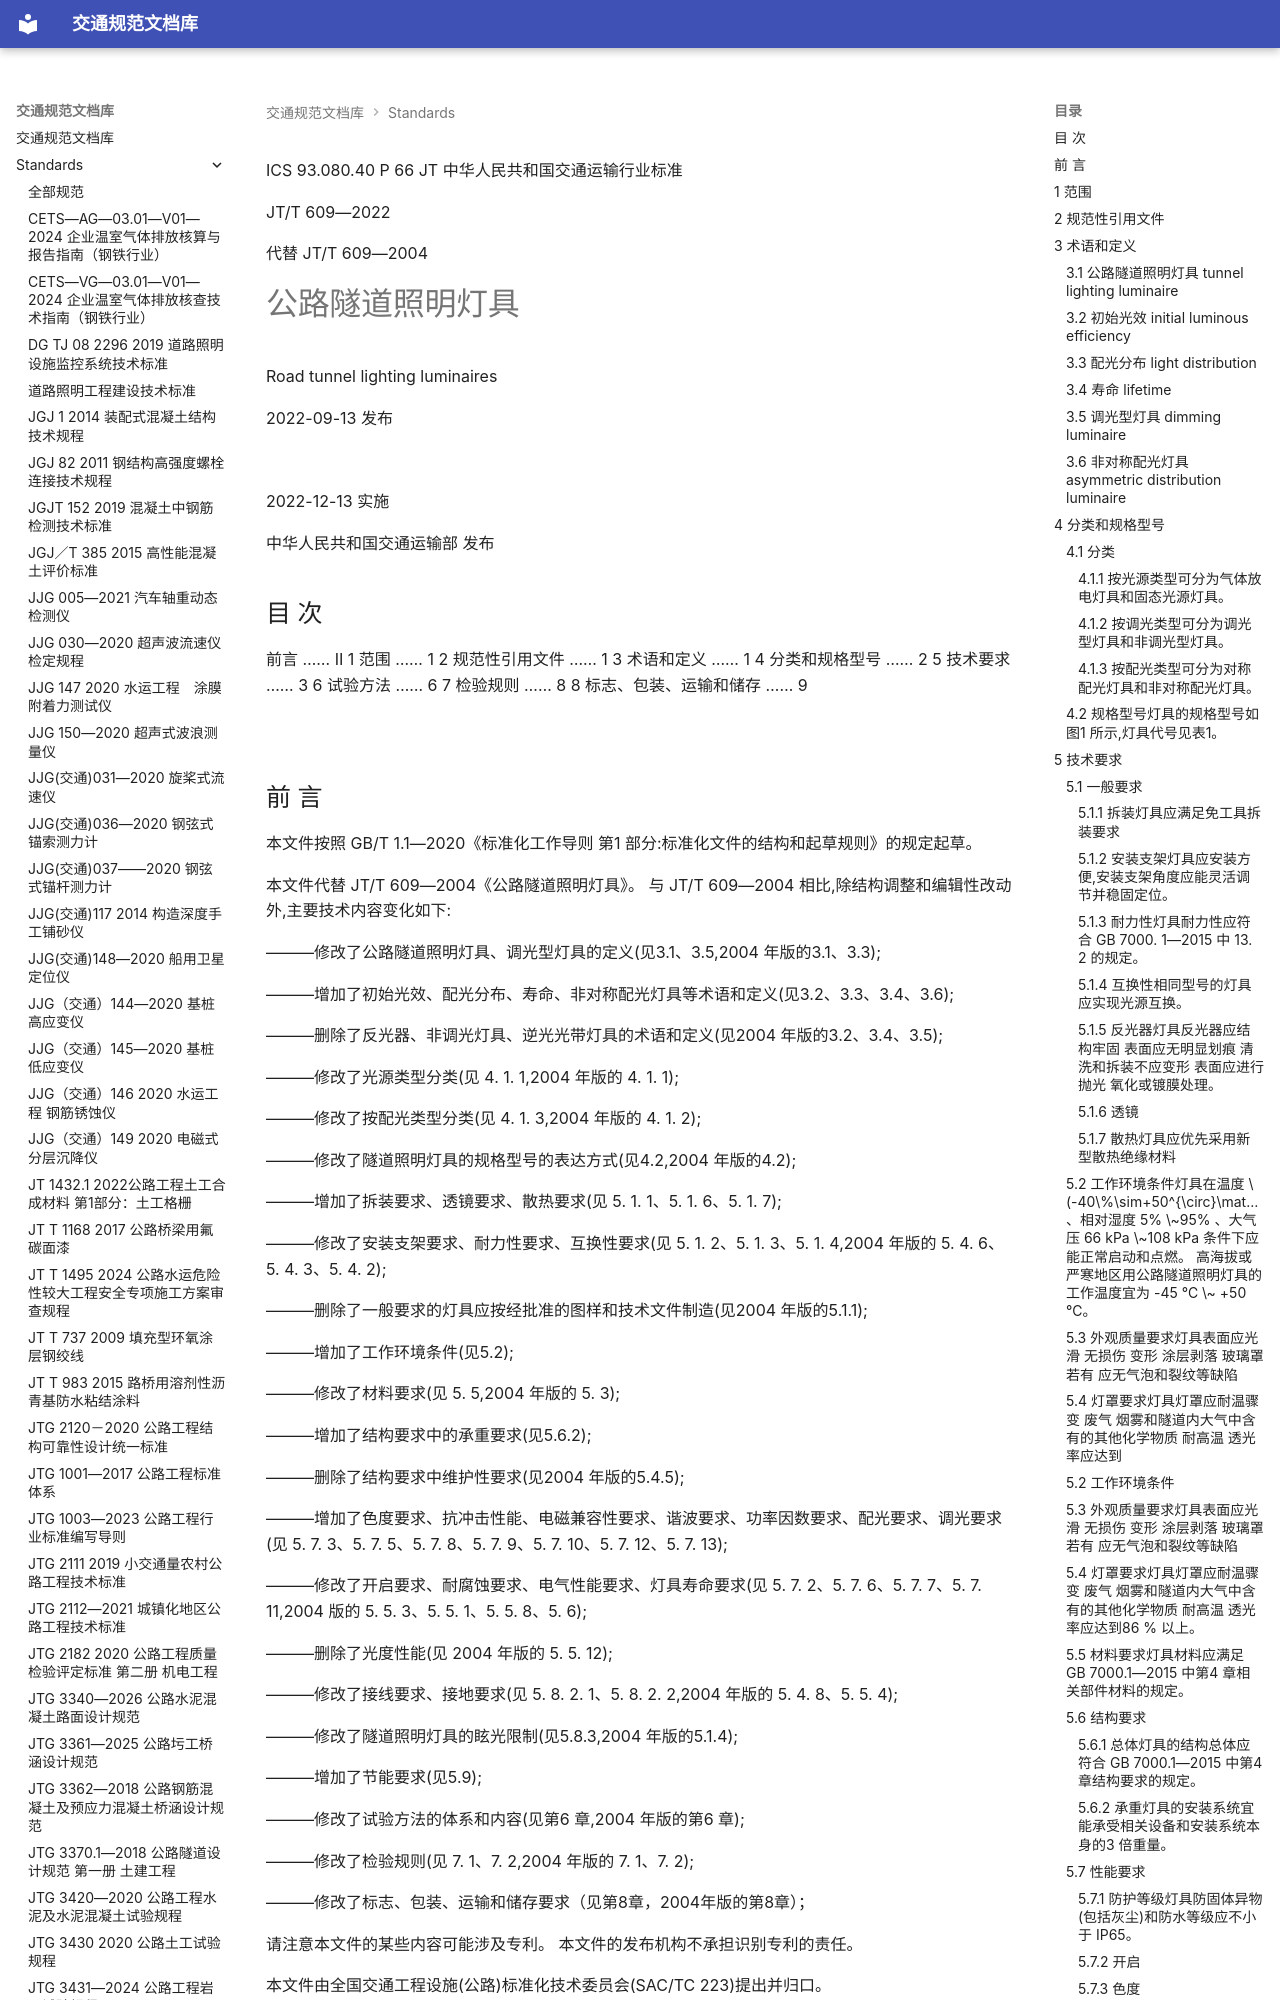

repository: 13lu14/standards-site- · page: standards/JTT 609—2022 公路隧道照明灯具/index.html · generator: mkdocs

ICS
93.080.40 P 66
JT
 中华人民共和国交通运输行业标准

JT/T 609—2022

代替 JT/T 609—2004

# 公路隧道照明灯具

 Road tunnel lighting luminaires

2022-09-13 发布

![](<images/JTT%20609%E2%80%942022%20%E5%85%AC%E8%B7%AF%E9%9A%A7%E9%81%93%E7%85%A7%E6%98%8E%E7%81%AF%E5%85%B7.assets/0921f8cf9b05d57641979748422ab8210c1c15c57cf77e8b6140bab28ce986a6.jpg>)

2022-12-13 实施

 中华人民共和国交通运输部 发布

<!-- 封面 -->

## 目 次

前言 …… Ⅱ
1 范围 …… 1
2 规范性引用文件 …… 1
3 术语和定义 …… 1
4 分类和规格型号 …… 2
5 技术要求 …… 3
6 试验方法 …… 6
7 检验规则 …… 8
8 标志、包装、运输和储存 …… 9

![](<images/JTT%20609%E2%80%942022%20%E5%85%AC%E8%B7%AF%E9%9A%A7%E9%81%93%E7%85%A7%E6%98%8E%E7%81%AF%E5%85%B7.assets/9825cb72863b79d89b00bca7d7997865b9dfcd4f1398f957f2caffbda4266116.jpg>)

<!-- 第 Ⅰ 页 -->

## 前 言

本文件按照 GB/T 1.1—2020《标准化工作导则 第1 部分:标准化文件的结构和起草规则》的规定起草。

本文件代替 JT/T 609—2004《公路隧道照明灯具》。 与 JT/T 609—2004 相比,除结构调整和编辑性改动外,主要技术内容变化如下:

———修改了公路隧道照明灯具、调光型灯具的定义(见3.1、3.5,2004 年版的3.1、3.3);

———增加了初始光效、配光分布、寿命、非对称配光灯具等术语和定义(见3.2、3.3、3.4、3.6);

———删除了反光器、非调光灯具、逆光光带灯具的术语和定义(见2004 年版的3.2、3.4、3.5);

———修改了光源类型分类(见 4. 1. 1,2004 年版的 4. 1. 1);

———修改了按配光类型分类(见 4. 1. 3,2004 年版的 4. 1. 2);

———修改了隧道照明灯具的规格型号的表达方式(见4.2,2004 年版的4.2);

———增加了拆装要求、透镜要求、散热要求(见 5. 1. 1、5. 1. 6、5. 1. 7);

———修改了安装支架要求、耐力性要求、互换性要求(见 5. 1. 2、5. 1. 3、5. 1. 4,2004 年版的 5. 4. 6、5. 4. 3、5. 4. 2);

———删除了一般要求的灯具应按经批准的图样和技术文件制造(见2004 年版的5.1.1);

———增加了工作环境条件(见5.2);

———修改了材料要求(见 5. 5,2004 年版的 5. 3);

———增加了结构要求中的承重要求(见5.6.2);

———删除了结构要求中维护性要求(见2004 年版的5.4.5);

———增加了色度要求、抗冲击性能、电磁兼容性要求、谐波要求、功率因数要求、配光要求、调光要求(见 5. 7. 3、5. 7. 5、5. 7. 8、5. 7. 9、5. 7. 10、5. 7. 12、5. 7. 13);

———修改了开启要求、耐腐蚀要求、电气性能要求、灯具寿命要求(见 5. 7. 2、5. 7. 6、5. 7. 7、5. 7. 11,2004 版的 5. 5. 3、5. 5. 1、5. 5. 8、5. 6);

———删除了光度性能(见 2004 年版的 5. 5. 12);

———修改了接线要求、接地要求(见 5. 8. 2. 1、5. 8. 2. 2,2004 年版的 5. 4. 8、5. 5. 4);

———修改了隧道照明灯具的眩光限制(见5.8.3,2004 年版的5.1.4);

———增加了节能要求(见5.9);

———修改了试验方法的体系和内容(见第6 章,2004 年版的第6 章);

———修改了检验规则(见 7. 1、7. 2,2004 年版的 7. 1、7. 2);

———修改了标志、包装、运输和储存要求（见第8章，2004年版的第8章）；

请注意本文件的某些内容可能涉及专利。 本文件的发布机构不承担识别专利的责任。

本文件由全国交通工程设施(公路)标准化技术委员会(SAC/TC 223)提出并归口。

本文件起草单位:招商局重庆交通科研设计院有限公司、上海三思电子工程有限公司、广东德洛斯照明工业有限公司 重庆交通大学

本文件主要起草人 史玲娜 涂耘 唐小红 郭奇波 梁波 杨和良 陈晓利 王江波 李远哲 王小军刘相华。

本文件的历次版本发布情况为

———2004 年首次发布为 JT/T 609—2004;

———本次为第一次修订。

<!-- 第 Ⅱ 页 -->

 公路隧道照明灯具

## 1 范围

本文件规定了公路隧道照明灯具的分类、规格型号,技术要求,试验方法,检验规则,以及标志、包装、运输和储存等要求。

本文件适用于公路隧道照明灯具的生产、检验和使用。
